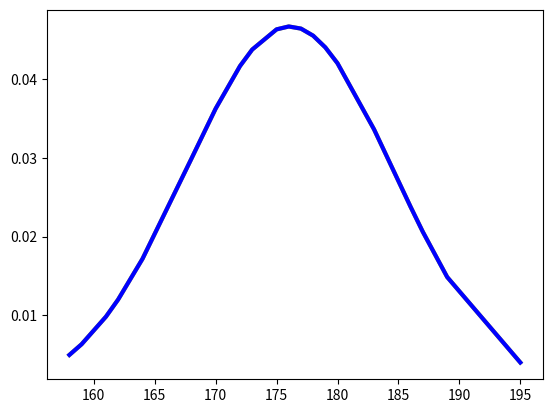

Source code (Python): (Note: this script raises an exception after producing the figure.)
import numpy as np
import matplotlib.pyplot as plt
from scipy.stats import multivariate_normal
from mpl_toolkits.mplot3d import Axes3D
import scipy.stats as stats

#Dataset

h = [186, 176, 158, 180, 186, 168, 168, 164, 178, 170, 189, 195, 172,
     187, 180, 186, 185, 168, 179, 178, 183, 179, 170, 175, 186, 159,
     161, 178, 175, 185, 175, 162, 173, 172, 177, 175, 172, 177, 180]
h.sort()
#Create grid and multivariate normal
x=h
y=h
z=h
pdf_x = stats.norm.pdf(x, np.mean(x), np.std(x))
pdf_y =stats.norm.pdf(y, np.mean(y), np.std(y))
plt.plot(x,pdf_x,linewidth=3,color='y')
plt.show()
plt.plot(y,pdf_y,linewidth=3,color='b')
plt.show()
X, Y, Z = np.meshgrid(x,y,z)
pos = np.empty(X.shape + (3,))
pos[:, :, :,0] = X; pos[:, :,:, 1] = Y; pos[:, :,:, 2] = Z
#rv = multivariate_normal([mu_x, mu_y], [[variance_x, 0], [0, variance_y]])
rv = multivariate_normal([np.mean(x), np.mean(y),np.mean(z)], [[np.var(x), 0,0], [0, np.var(y),0],[0,0,np.var(z)]])
#Make a 3D plot
fig = plt.figure()
ax = fig.gca(projection='3d')
ax.plot_surface(X, Y, rv.pdf(pos),cmap='viridis',linewidth=0)
ax.set_xlabel('X axis')
ax.set_ylabel('Y axis')
ax.set_zlabel('Z axis')
plt.show()
